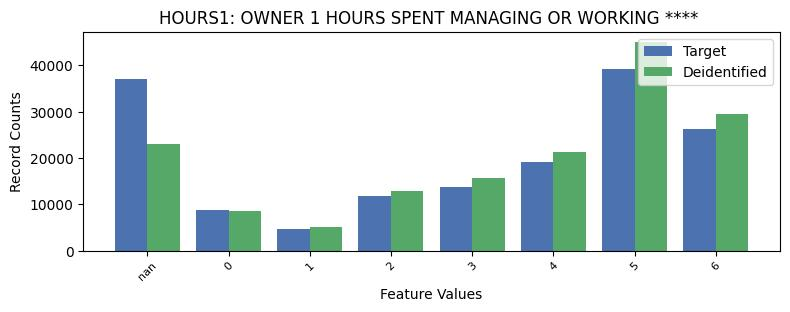

Source data for this figure (header and first rows):
HOURS1, HOURS1, count_target, count_deidentified
-1, nan, 37180, 22995
0, 0, 8755, 8473
1, 1, 4761, 5086
2, 2, 11877, 12965
3, 3, 13763, 15697
4, 4, 19188, 21304
5, 5, 39207, 44985
6, 6, 26348, 29574
